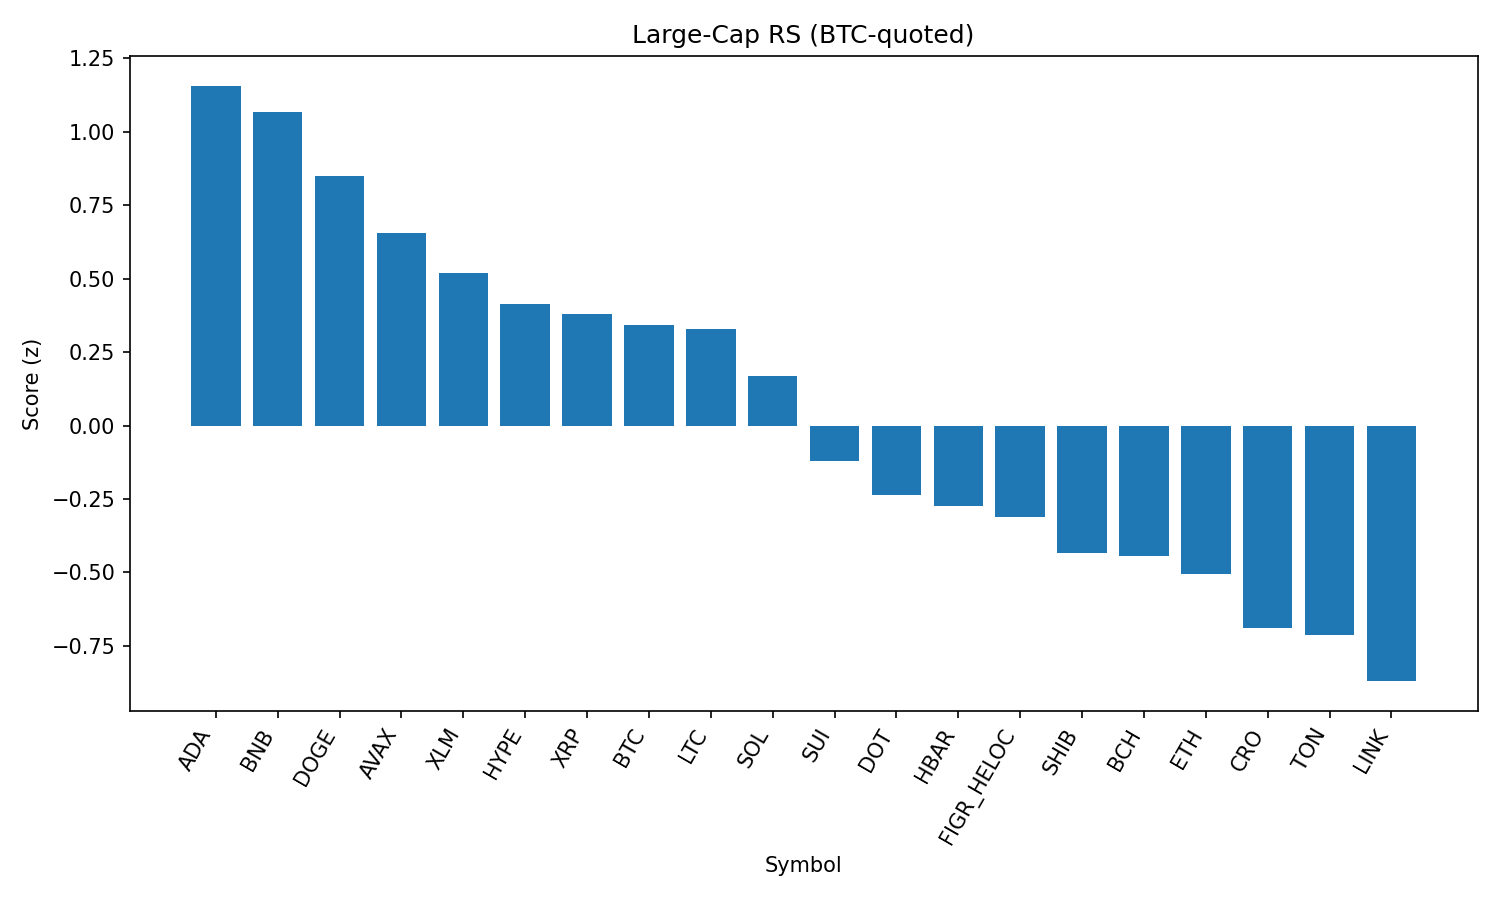

The table this chart was drawn from, first rows:
rank, name, symbol, price_btc, price_usd, pct_1h_btc, pct_24h_btc, pct_7d_btc, market_cap_rank, market_cap_usd, volume_usd, score
1, Cardano, ADA, 7.46e-06, 0.8261, 0.4098, 0.08645, -0.4956, 11, 30147164813, 927605757, 1.157
2, BNB, BNB, 0.007774, 860.9, 0.1555, 1.485, -1.227, 5, 119841084249, 954335072, 1.066
3, Dogecoin, DOGE, 1.94e-06, 0.215, 0.2672, 0.2198, -2.086, 9, 32417067307, 1236408259, 0.8504
4, Avalanche, AVAX, 0.0002199, 24.35, 0.1918, -0.2161, 1.215, 23, 10282465018, 301785430, 0.6568
5, Stellar, XLM, 3.24e-06, 0.3593, 0.1674, -0.3111, -0.3296, 22, 11399142607, 105614341, 0.5208
6, Hyperliquid, HYPE, 0.0004221, 46.75, -0.1223, 0.6562, 4.86, 17, 12655653395, 245276506, 0.4151
7, XRP, XRP, 2.54e-05, 2.81, 0.08463, -0.1508, -1.275, 4, 167608713436, 3094333170, 0.3806
8, Bitcoin, BTC, 1.0, 110745, 0.0, 0.0, 0.0, 1, 2205315037079, 26285472923, 0.3413
9, Litecoin, LTC, 0.001008, 111.7, 0.1482, -0.7693, -0.3698, 28, 8508352630, 309783984, 0.3276
10, Solana, SOL, 0.001824, 202, 0.04831, -0.6327, -0.6338, 6, 109320578224, 3797385619, 0.169
11, Sui, SUI, 3.028e-05, 3.35, -0.1433, -0.3948, 0.6737, 19, 11967075081, 594546630, -0.12
12, Polkadot, DOT, 3.439e-05, 3.81, -0.2323, -0.04929, -0.6504, 35, 5798100535, 153729806, -0.2377
13, Hedera, HBAR, 1.96e-06, 0.2167, -0.09569, -0.6028, -4.637, 25, 9181905993, 106727967, -0.2727
14, Figure Heloc, FIGR_HELOC, 9.07e-06, 1.005, 0.1544, -2.666, -0.9852, 18, 12301124000, 27562765, -0.3126
15, Shiba Inu, SHIB, 1.10479e-10, 1.224e-05, -0.1477, -0.9364, -2.929, 31, 7209323999, 133762803, -0.4342
16, Bitcoin Cash, BCH, 0.005371, 594.9, -0.1034, -2.349, 7.849, 20, 11838424845, 467399194, -0.443
17, Ethereum, ETH, 0.03864, 4279, -0.3048, -0.2316, -3.768, 2, 516190074623, 16908302254, -0.506
18, Cronos, CRO, 2.43e-06, 0.269, -0.5245, 1.951, -15.55, 26, 9043431185, 93265643, -0.6908
19, Toncoin, TON, 2.744e-05, 3.04, -0.14, -1.656, -4.543, 30, 7806115789, 111322660, -0.7126
20, Chainlink, LINK, 0.0001999, 22.14, -0.3266, -0.786, -6.289, 13, 15007422524, 649063396, -0.8705
21, TRON, TRX, 2.96e-06, 0.3283, -0.492, -1.301, -5.065, 10, 31073410138, 582881855, -1.346
